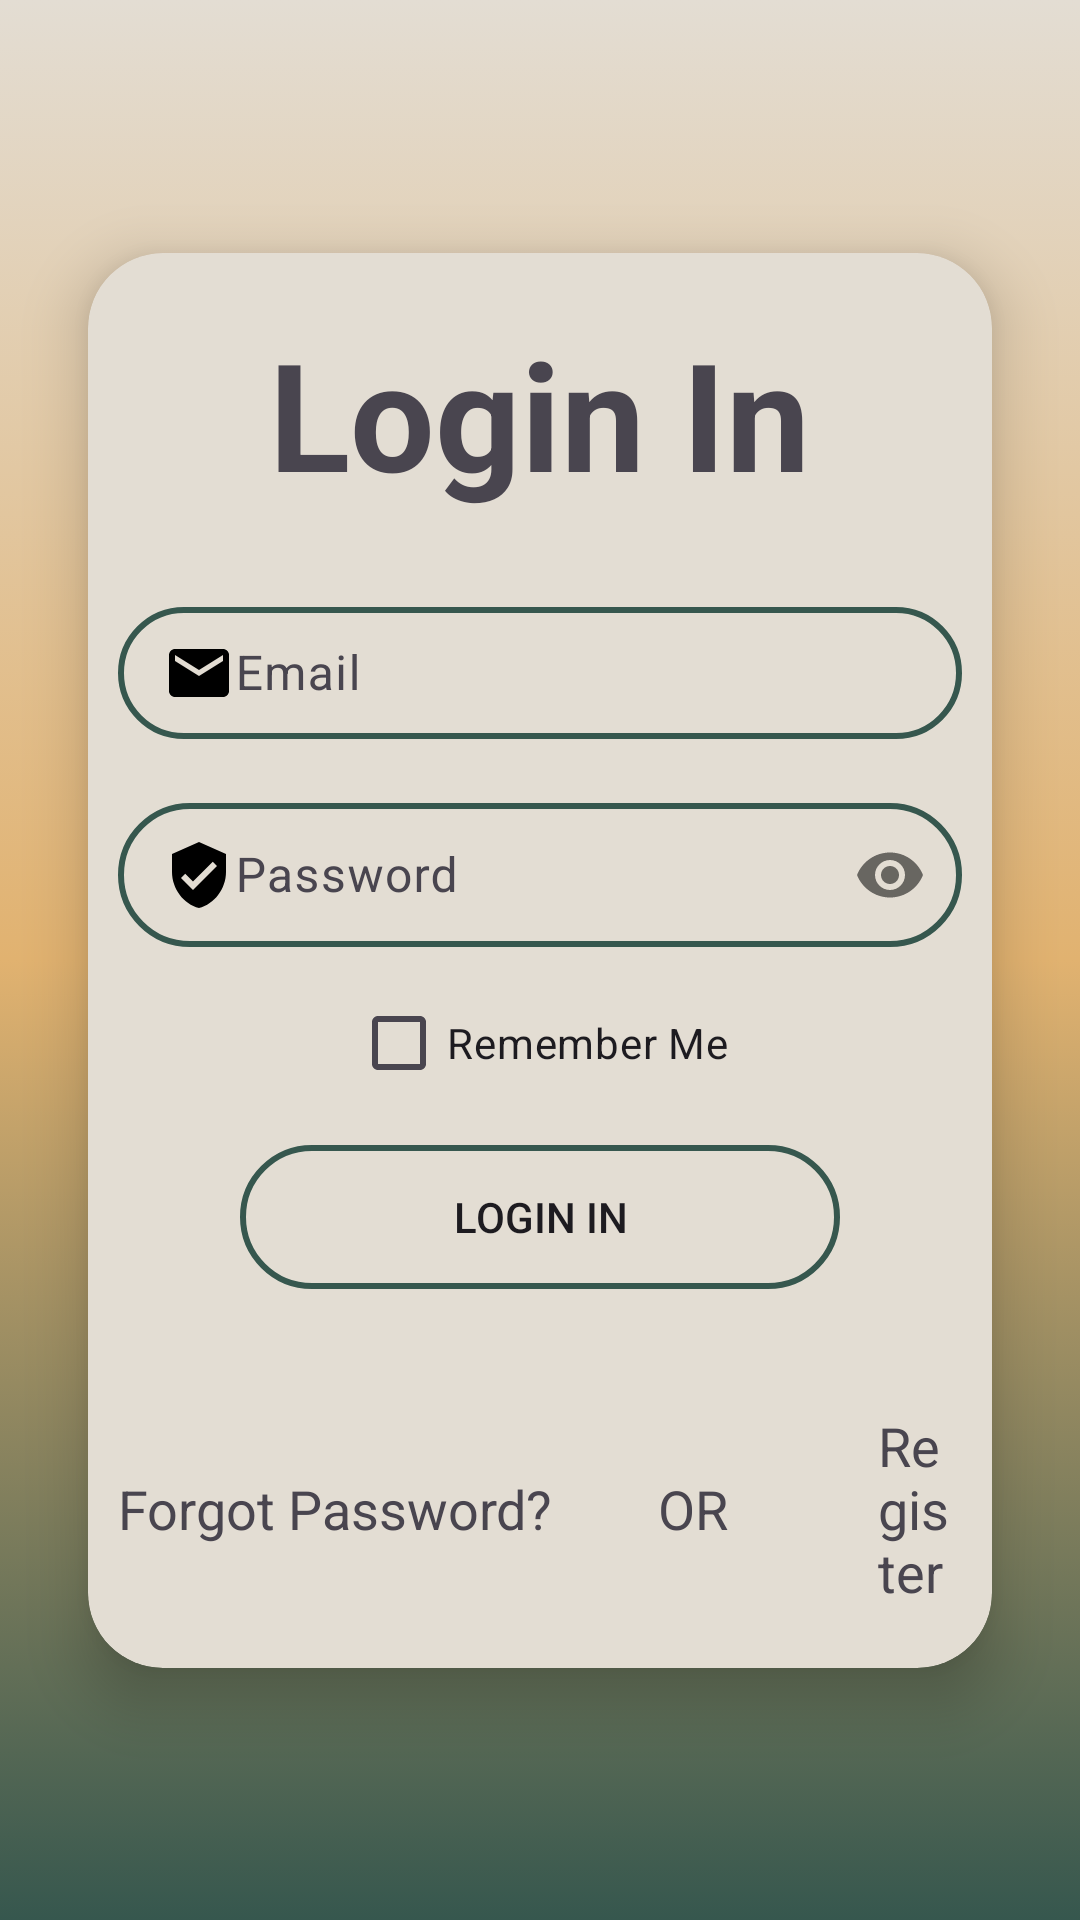

Write the Android layout XML for this screen, with the resource values it uses.
<!-- AndroidManifest.xml: application theme Theme.StudentManager -->
<!-- res/layout/fragment_login_screen.xml -->
<?xml version="1.0" encoding="utf-8"?>
<layout xmlns:android="http://schemas.android.com/apk/res/android"
    xmlns:app="http://schemas.android.com/apk/res-auto"
    xmlns:tools="http://schemas.android.com/tools">

    <androidx.constraintlayout.widget.ConstraintLayout
        android:layout_width="match_parent"
        android:layout_height="match_parent"
        android:background="@drawable/gradient_background"
        tools:context=".fragments.profile.LoginScreen">

        
        <androidx.cardview.widget.CardView
            android:layout_width="match_parent"
            android:layout_height="wrap_content"
            android:layout_margin="@dimen/xsmall_margin"
            android:foregroundGravity="center"
            android:orientation="vertical"
            app:cardBackgroundColor="@color/gradient_top"
            app:cardCornerRadius="25dp"
            app:cardElevation="12dp"
            app:cardUseCompatPadding="true"
            app:layout_constraintBottom_toBottomOf="parent"
            app:layout_constraintTop_toTopOf="parent">

            <LinearLayout
                android:layout_width="match_parent"
                android:layout_height="match_parent"
                android:layout_margin="@dimen/xsmall_margin"
                android:gravity="center"
                android:orientation="vertical"
                tools:ignore="MissingConstraints">

                <TextView
                    android:id="@+id/logTitle"
                    android:layout_width="wrap_content"
                    android:layout_height="wrap_content"
                    android:layout_margin="@dimen/xsmall_margin"
                    android:text="@string/login_in"
                    android:textSize="@dimen/text_size_xbig"
                    android:textStyle="bold" />

                
                <com.google.android.material.textfield.TextInputLayout
                    android:id="@+id/logEmail"
                    enableError=""
                    errorText=""
                    android:layout_width="match_parent"
                    android:layout_height="wrap_content"
                    android:layout_marginVertical="@dimen/medium_margin">

                    <EditText
                        android:id="@+id/email"
                        android:layout_width="match_parent"
                        android:layout_height="match_parent"
                        android:background="@drawable/custom_edit_text"
                        android:drawableStart="@drawable/ic_email"
                        android:hint="@string/email"
                        android:inputType="text"
                        android:maxLength="100"
                        android:maxLines="1"
                        android:paddingStart="@dimen/large_padding_left"
                        android:paddingTop="@dimen/xsmall_padding_top_bot"
                        android:paddingBottom="@dimen/xsmall_padding_top_bot"
                        tools:ignore="RtlSymmetry" />

                </com.google.android.material.textfield.TextInputLayout>

                
                <com.google.android.material.textfield.TextInputLayout
                    android:id="@+id/logPassword"
                    enableError=""
                    errorText=""
                    android:layout_width="match_parent"
                    android:layout_height="wrap_content"
                    android:layout_marginVertical="@dimen/no_dimen"
                    app:passwordToggleEnabled="true">

                    <EditText
                        android:id="@+id/password"
                        android:layout_width="match_parent"
                        android:layout_height="match_parent"
                        android:background="@drawable/custom_edit_text"
                        android:drawableStart="@drawable/ic_verified_user"
                        android:hint="@string/password"
                        android:inputType="textPassword"
                        android:maxLength="16"
                        android:maxLines="1"
                        android:minEms="8"
                        android:paddingStart="@dimen/large_padding_left"
                        android:paddingTop="@dimen/xsmall_padding_top_bot"
                        android:paddingBottom="@dimen/xsmall_padding_top_bot"
                        android:singleLine="true"
                        tools:ignore="RtlSymmetry" />

                </com.google.android.material.textfield.TextInputLayout>

                
                <CheckBox
                    android:id="@+id/rememberMe"
                    android:layout_width="wrap_content"
                    android:layout_height="wrap_content"
                    android:text="Remember Me"
                    android:layout_marginTop="@dimen/small_margin"/>

                
                <Button
                    android:id="@+id/logButton"
                    android:layout_width="@dimen/log_btn_width"
                    android:layout_height="wrap_content"
                    android:layout_margin="@dimen/xsmall_margin"
                    android:background="@drawable/custom_edit_text"
                    android:text="@string/login_in" />

                
                <LinearLayout
                    android:layout_width="match_parent"
                    android:layout_height="wrap_content"
                    android:layout_marginTop="@dimen/xxsmall_margin_bot"
                    android:layout_marginBottom="@dimen/xsmall_margin"
                    android:gravity="center"
                    android:orientation="horizontal">

                    <TextView
                        android:id="@+id/forgotPass"
                        android:layout_width="wrap_content"
                        android:layout_height="wrap_content"
                        android:paddingEnd="@dimen/medium_padding_end"
                        android:text="@string/forgot_password"
                        android:textSize="@dimen/text_size_xsmall"
                        tools:ignore="RtlSymmetry" />

                    <TextView
                        android:layout_width="wrap_content"
                        android:layout_height="wrap_content"
                        android:text="@string/or"
                        android:textSize="@dimen/text_size_xsmall" />

                    <TextView
                        android:id="@+id/registerTxt"
                        android:layout_width="wrap_content"
                        android:layout_height="wrap_content"
                        android:paddingStart="@dimen/large_padding_start"
                        android:text="@string/register"
                        android:textSize="@dimen/text_size_xsmall"
                        tools:ignore="RtlSymmetry" />

                </LinearLayout>
            </LinearLayout>
        </androidx.cardview.widget.CardView>
    </androidx.constraintlayout.widget.ConstraintLayout>
</layout>
<!-- resources referenced by this layout -->
<resources>
  <color name="gradient_top">#E3DDD3</color>"
  <dimen name="large_padding_left">15dp</dimen>
  <dimen name="large_padding_start">50dp</dimen>
  
      //size
  <dimen name="log_btn_width">200dp</dimen>
  <dimen name="medium_margin">16dp</dimen>
  <dimen name="medium_padding_end">35dp</dimen>
  <dimen name="no_dimen">0dp</dimen>
  <dimen name="small_margin">8dp</dimen>
  <dimen name="text_size_xbig">50sp</dimen>
  <dimen name="text_size_xsmall">18sp</dimen>
  <dimen name="xsmall_margin">10dp</dimen>
  <dimen name="xsmall_padding_top_bot">10dp</dimen>
  <dimen name="xxsmall_margin_bot">30dp</dimen>
  <!-- drawable custom_edit_text (drawable) -->
  <?xml version="1.0" encoding="utf-8"?>
  <shape xmlns:android="http://schemas.android.com/apk/res/android">
  
      <stroke android:color="@color/gradient_bottom" android:width="2dp"/>
      <corners android:radius="50dp"/>
  
  </shape>
  <!-- drawable gradient_background (drawable) -->
  <?xml version="1.0" encoding="utf-8"?>
  <selector xmlns:android="http://schemas.android.com/apk/res/android">
      <item>
          <shape android:shape="rectangle">
              <gradient android:angle="@integer/gradient_background"
                  android:centerColor="@color/gradient_middle"
                  android:endColor="@color/gradient_top"
                  android:startColor="@color/gradient_bottom"
                  android:type="linear" />
          </shape>
      </item>
  </selector>
  <!-- drawable ic_email (drawable) -->
  <vector xmlns:android="http://schemas.android.com/apk/res/android"
      android:width="24dp"
      android:height="24dp"
      android:tint="#000000"
      android:viewportWidth="24"
      android:viewportHeight="24">
      <path
          android:fillColor="@android:color/white"
          android:pathData="M20,4L4,4c-1.1,0 -1.99,0.9 -1.99,2L2,18c0,1.1 0.9,2 2,2h16c1.1,0 2,-0.9 2,-2L22,6c0,-1.1 -0.9,-2 -2,-2zM20,8l-8,5 -8,-5L4,6l8,5 8,-5v2z" />
  </vector>
  <!-- drawable ic_verified_user (drawable) -->
  <vector xmlns:android="http://schemas.android.com/apk/res/android"
      android:width="24dp"
      android:height="24dp"
      android:tint="#000000"
      android:viewportWidth="24"
      android:viewportHeight="24">
      <path
          android:fillColor="@android:color/white"
          android:pathData="M12,1L3,5v6c0,5.55 3.84,10.74 9,12 5.16,-1.26 9,-6.45 9,-12L21,5l-9,-4zM10,17l-4,-4 1.41,-1.41L10,14.17l6.59,-6.59L18,9l-8,8z" />
  </vector>
  <string name="email">Email</string>
  <string name="forgot_password">Forgot Password?</string>
  <string name="login_in">Login In</string>
  <string name="or">OR</string>
  
      //students screen &amp; add student layout
  <string name="password">Password</string>
  <string name="register">Register</string>
  <style name="Theme.StudentManager" parent="Theme.Material3.DayNight.NoActionBar">
          
          <item name="colorPrimary">@color/purple_500</item>
          <item name="colorPrimaryVariant">@color/purple_700</item>
          <item name="colorOnPrimary">@color/white</item>
  
          
          <item name="colorSecondary">@color/teal_200</item>
          <item name="colorSecondaryVariant">@color/teal_700</item>
          <item name="colorOnSecondary">@color/black</item>
  
          
          <item name="android:statusBarColor" tools:targetApi="l">?attr/colorPrimaryVariant</item>
          <item name="android:windowBackground">@color/white</item>
      </style>
  <color name="gradient_bottom">#36574E</color>
  <color name="gradient_middle">#E1B270</color>
  <color name="purple_500">#FF6200EE</color>
  <color name="purple_700">#FF3700B3</color>
  <color name="white">#FFFFFFFF</color>
  <color name="teal_200">#FF03DAC5</color>
  <color name="teal_700">#FF018786</color>
  <color name="black">#FF000000</color>
</resources>
